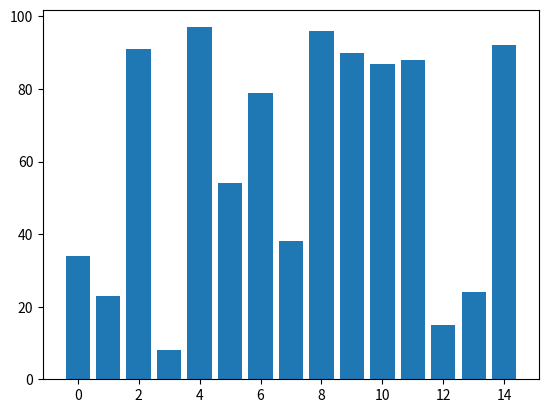

Python code for this plot:
import matplotlib.pyplot as plt
import numpy as np
import matplotlib.animation as animation
import functools
import random

MAX_VALUE = 100
NO_ELEMENTS = 15



def bubblesort(values: list[int], i):
    # 1 step

    new_values = values
    
    done = True
    if new_values[i+1] < new_values[i]:
            done = False
            temp = new_values[i+1]
            new_values[i+1] = new_values[i]
            new_values[i] = temp
                
    return (new_values, True) if done else (new_values, False)

def draw(values: list, barcollection: plt.bar, fig: plt.figure, sort: str):
    
    match sort:
        case 'bubble':
            index = [0]
            barrier = [len(values)-1]
    
            def animate(i):
                
                if barrier[0] == 0:
                    anim.event_source.stop()
                if index[0] == barrier[0]:
                    index[0] = 0
                    barrier[0] -= 1

                y, done = bubblesort(values, index[0])
                
                for i, b in enumerate(barcollection):
                    b.set_height(y[i])
                index[0] += 1

            n = NO_ELEMENTS*NO_ELEMENTS #Number of frames
            anim=animation.FuncAnimation(fig,animate,repeat=False,blit=False,frames=n,
                                    interval=100)
            plt.show()
        case _:
            raise ValueError("Sorting Algorithm not implemented")
          

if __name__ =="__main__":
        #-------- Basics ------------#
        # 1. Generate random int list - check
        # 2. Plot to histogram - check
        # 3. Run algorithms 
        # 4. Plot result
        #-------- Animation ---------#
        # 5. Re-plot histogram for each step
        # 6. Current blocks are different color
        # ------- Fluff  ------------#
        # 7. Convert to GUI
    
    values = np.array([random.randint(1,MAX_VALUE) for _ in range(NO_ELEMENTS)])
    fig = plt.figure()
    barcollection = plt.bar(range(len(values)), values)

    
    draw(values, barcollection, fig, sort='bubble')
    
    

        

